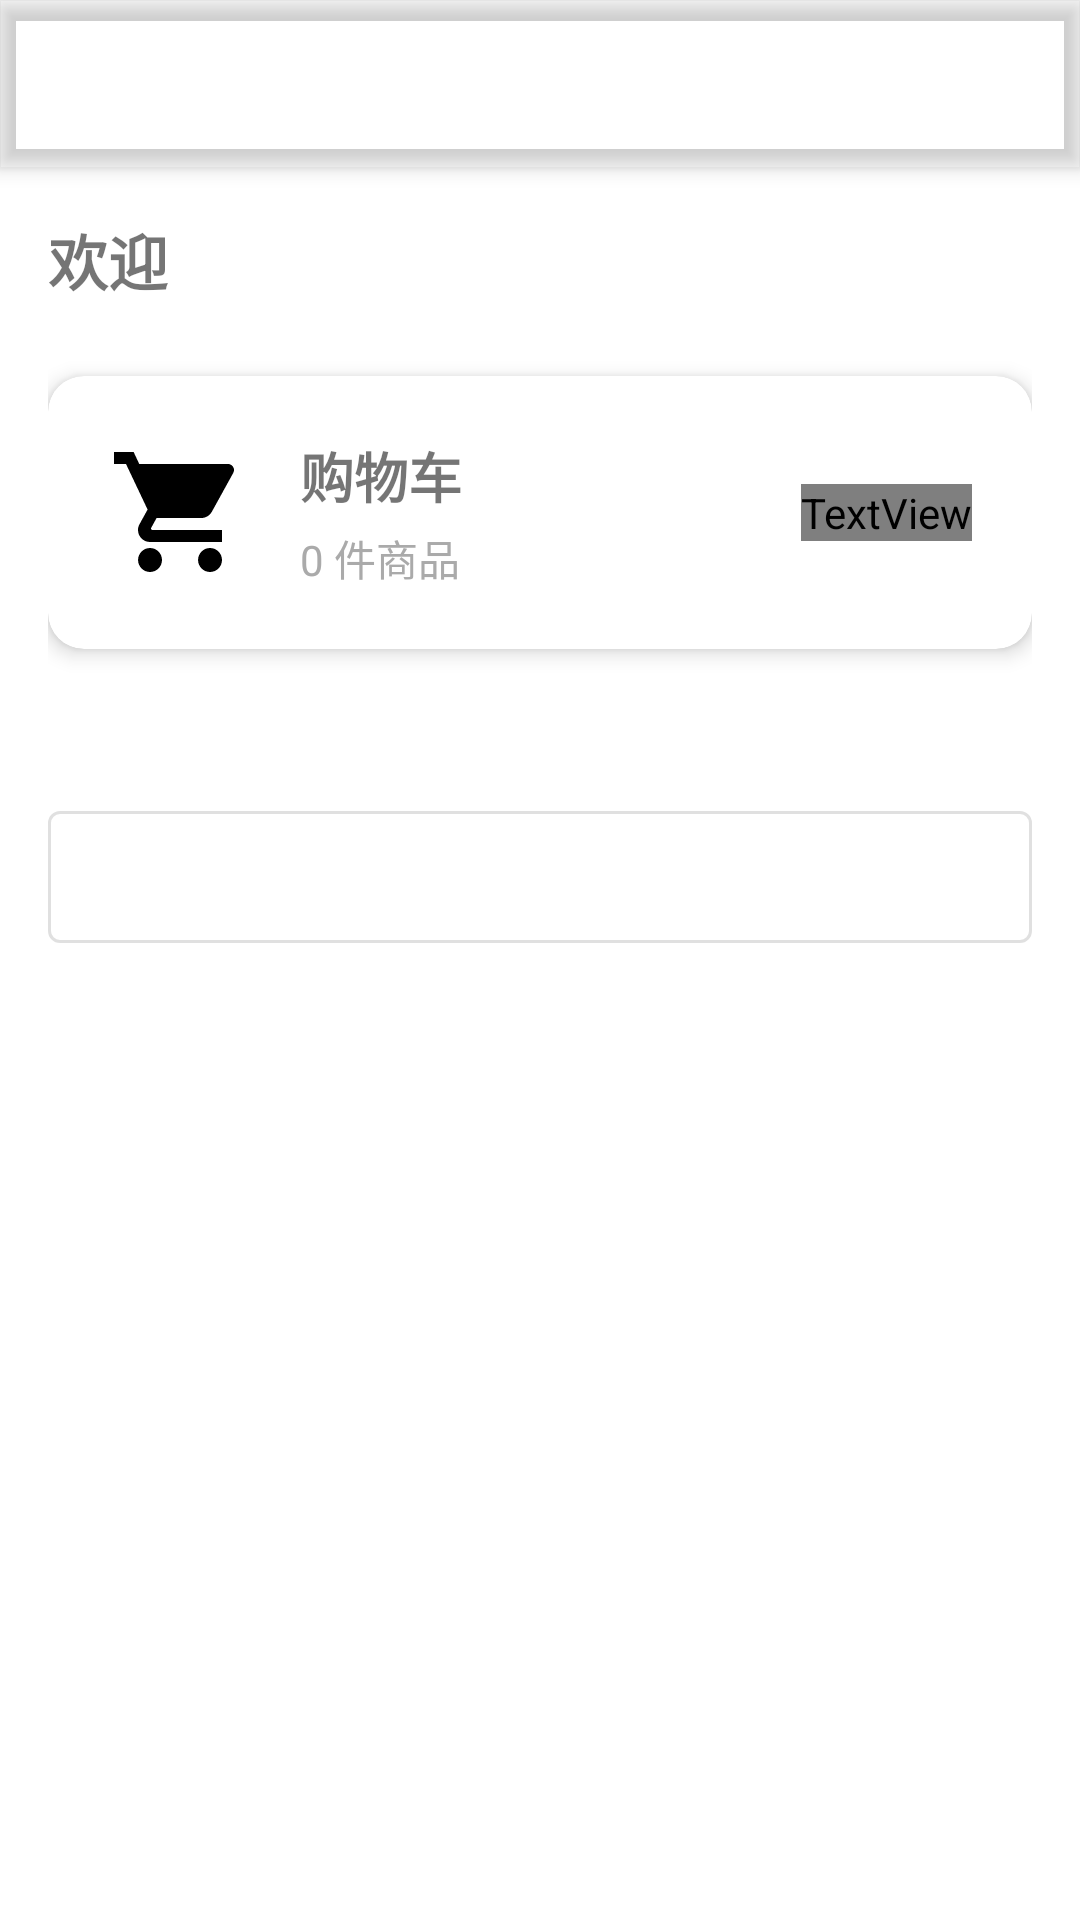

The Android layout XML behind this screen, and the referenced resources:
<!-- AndroidManifest.xml: application theme Theme.IBSControlsShop -->
<!-- res/layout/activity_main.xml -->
<?xml version="1.0" encoding="utf-8"?>
<androidx.coordinatorlayout.widget.CoordinatorLayout xmlns:android="http://schemas.android.com/apk/res/android"
    xmlns:app="http://schemas.android.com/apk/res-auto"
    android:layout_width="match_parent"
    android:layout_height="match_parent">

    <com.google.android.material.appbar.AppBarLayout
        android:layout_width="match_parent"
        android:layout_height="wrap_content">

        <com.google.android.material.appbar.MaterialToolbar
            android:id="@+id/toolbar"
            android:layout_width="match_parent"
            android:layout_height="?attr/actionBarSize"
            android:background="?attr/colorPrimary"
            app:title="IBS Controls Shop"
            app:titleTextColor="@android:color/white" />

    </com.google.android.material.appbar.AppBarLayout>

    <androidx.core.widget.NestedScrollView
        android:layout_width="match_parent"
        android:layout_height="match_parent"
        app:layout_behavior="@string/appbar_scrolling_view_behavior">

        <LinearLayout
            android:layout_width="match_parent"
            android:layout_height="wrap_content"
            android:orientation="vertical"
            android:padding="16dp">

            <TextView
                android:id="@+id/tvWelcome"
                android:layout_width="wrap_content"
                android:layout_height="wrap_content"
                android:text="欢迎"
                android:textSize="20sp"
                android:textStyle="bold"
                android:layout_marginBottom="24dp" />

            <com.google.android.material.card.MaterialCardView
                android:id="@+id/cardCart"
                android:layout_width="match_parent"
                android:layout_height="wrap_content"
                android:clickable="true"
                android:focusable="true"
                app:cardCornerRadius="12dp"
                app:cardElevation="4dp"
                android:layout_marginBottom="16dp">

                <LinearLayout
                    android:layout_width="match_parent"
                    android:layout_height="wrap_content"
                    android:orientation="horizontal"
                    android:padding="20dp"
                    android:gravity="center_vertical">

                    <ImageView
                        android:layout_width="48dp"
                        android:layout_height="48dp"
                        android:src="@drawable/ic_cart"
                        android:layout_marginEnd="16dp" />

                    <LinearLayout
                        android:layout_width="0dp"
                        android:layout_height="wrap_content"
                        android:layout_weight="1"
                        android:orientation="vertical">

                        <TextView
                            android:layout_width="wrap_content"
                            android:layout_height="wrap_content"
                            android:text="购物车"
                            android:textSize="18sp"
                            android:textStyle="bold" />

                        <TextView
                            android:id="@+id/tvCartCount"
                            android:layout_width="wrap_content"
                            android:layout_height="wrap_content"
                            android:text="0 件商品"
                            android:textColor="@android:color/darker_gray"
                            android:layout_marginTop="4dp" />

                    </LinearLayout>

                    <TextView
                        android:id="@+id/tvCartAmount"
                        android:layout_width="wrap_content"
                        android:layout_height="wrap_content"
                        android:text="¥0.00"
                        android:textSize="18sp"
                        android:textStyle="bold"
                        android:textColor="?attr/colorPrimary" />

                </LinearLayout>

            </com.google.android.material.card.MaterialCardView>

            <com.google.android.material.button.MaterialButton
                android:id="@+id/btnLogout"
                android:layout_width="match_parent"
                android:layout_height="56dp"
                android:text="退出登录"
                android:textColor="@android:color/white"
                android:layout_marginTop="32dp"
                style="@style/Widget.MaterialComponents.Button.OutlinedButton" />

        </LinearLayout>

    </androidx.core.widget.NestedScrollView>

</androidx.coordinatorlayout.widget.CoordinatorLayout>
<!-- resources referenced by this layout -->
<resources>
  <!-- drawable ic_cart (drawable) -->
  <?xml version="1.0" encoding="utf-8"?>
  <vector xmlns:android="http://schemas.android.com/apk/res/android"
      android:width="24dp"
      android:height="24dp"
      android:viewportWidth="24"
      android:viewportHeight="24"
      android:tint="?attr/colorPrimary">
      <path
          android:fillColor="#FF000000"
          android:pathData="M7,18c-1.1,0 -1.99,0.9 -1.99,2S5.9,22 7,22s2,-0.9 2,-2 -0.9,-2 -2,-2zM1,2v2h2l3.6,7.59 -1.35,2.45c-0.16,0.28 -0.25,0.61 -0.25,0.96 0,1.1 0.9,2 2,2h12v-2L7.42,15c-0.14,0 -0.25,-0.11 -0.25,-0.25l0.03,-0.12 0.9,-1.63h7.45c0.75,0 1.41,-0.41 1.75,-1.03l3.58,-6.49c0.08,-0.14 0.12,-0.31 0.12,-0.48 0,-0.55 -0.45,-1 -1,-1L5.21,4l-0.94,-2L1,2zM17,18c-1.1,0 -1.99,0.9 -1.99,2s0.89,2 1.99,2 2,-0.9 2,-2 -0.9,-2 -2,-2z"/>
  </vector>
  <style name="Theme.IBSControlsShop" parent="Theme.MaterialComponents.DayNight.DarkActionBar">
          <item name="colorPrimary">@color/primary</item>
          <item name="colorPrimaryVariant">@color/primary_dark</item>
          <item name="colorOnPrimary">@color/white</item>
          <item name="colorSecondary">@color/accent</item>
          <item name="colorSecondaryVariant">@color/accent</item>
          <item name="colorOnSecondary">@color/black</item>
          <item name="android:statusBarColor">?attr/colorPrimaryVariant</item>
      </style>
  <!-- not gathered from this repository: default colours our renderer supplied (Android Studio template values) -->
  <color name="black">#FF000000</color>
  <color name="white">#FFFFFFFF</color>
</resources>
